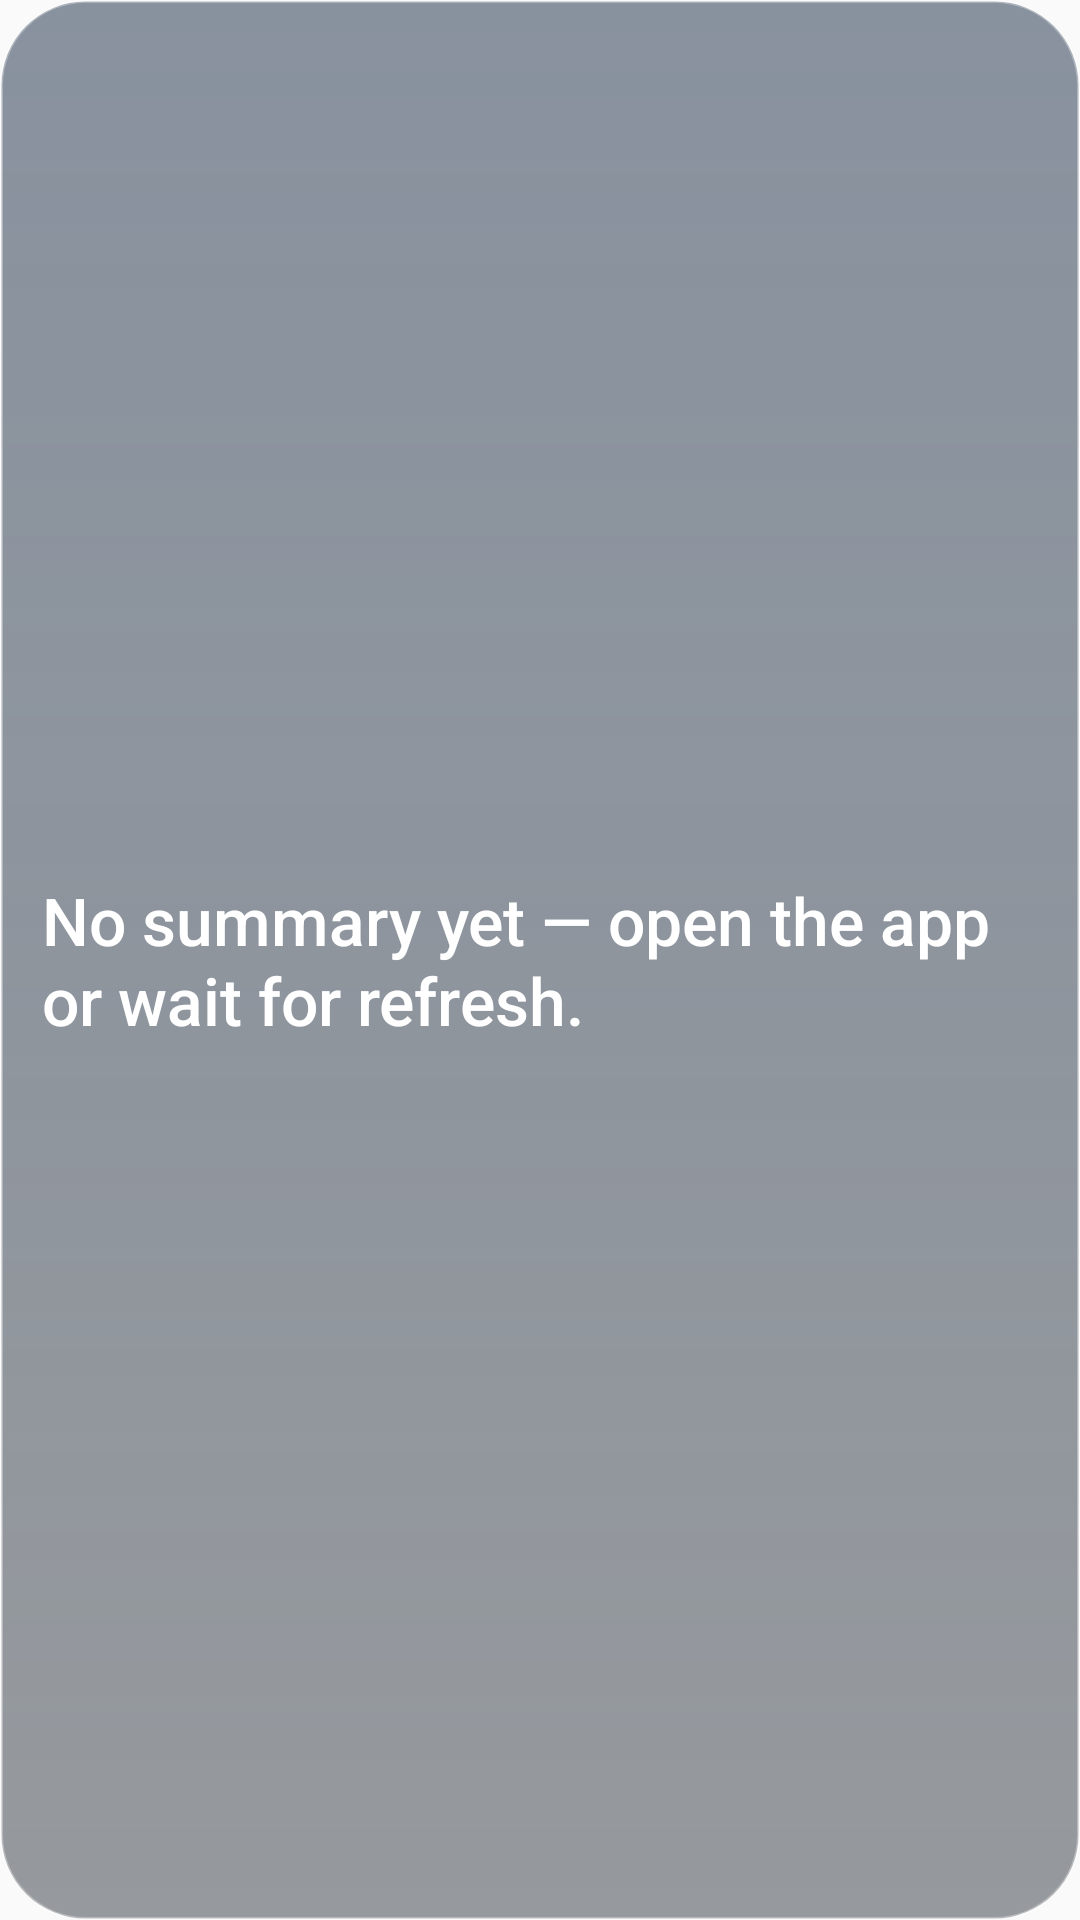

Android layout source for this screen:
<!-- AndroidManifest.xml: application theme Theme.WeatherSummary -->
<!-- res/layout/widget_weather_text_dark_glass.xml -->
<?xml version="1.0" encoding="utf-8"?>
<LinearLayout xmlns:android="http://schemas.android.com/apk/res/android"
    android:id="@+id/widget_root"
    android:layout_width="match_parent"
    android:layout_height="match_parent"
    android:orientation="vertical"
    android:padding="14dp"
    android:gravity="center_vertical"
    android:background="@drawable/widget_card_dark_glass">

    <TextView
        android:id="@+id/widget_summary"
        style="@style/Widget.WeatherSummary.Text.Headline"
        android:layout_width="match_parent"
        android:layout_height="wrap_content"
        android:maxLines="3"
        android:ellipsize="end"
        android:text="@string/summary_unavailable" />

</LinearLayout>
<!-- resources referenced by this layout -->
<resources>
  <!-- drawable widget_card_dark_glass (drawable) -->
  <?xml version="1.0" encoding="utf-8"?>
  <shape xmlns:android="http://schemas.android.com/apk/res/android"
      android:shape="rectangle">
      <corners android:radius="28dp" />
      <gradient
          android:angle="270"
          android:startColor="#8C2A3B52"
          android:endColor="#6E121A24" />
      <stroke
          android:width="1dp"
          android:color="#4DFFFFFF" />
  </shape>
  <string name="summary_unavailable">No summary yet — open the app or wait for refresh.</string>
  <style name="Widget.WeatherSummary.Text.Headline" parent="Widget.WeatherSummary.Text">
          <item name="android:textSize">22sp</item>
          <item name="android:fontFamily">sans-serif-medium</item>
      </style>
  <style name="Theme.WeatherSummary" parent="android:Theme.Material.Light.NoActionBar">
          <item name="android:statusBarColor">@android:color/transparent</item>
          <item name="android:windowLightStatusBar">true</item>
      </style>
  <style name="Widget.WeatherSummary.Text" parent="android:Widget.TextView">
          <item name="android:textColor">@color/widget_text</item>
          <item name="android:textSize">12sp</item>
          <item name="android:fontFamily">sans-serif-medium</item>
          <item name="android:lineSpacingExtra">1dp</item>
      </style>
  <color name="widget_text">#FFFFFF</color>
</resources>
